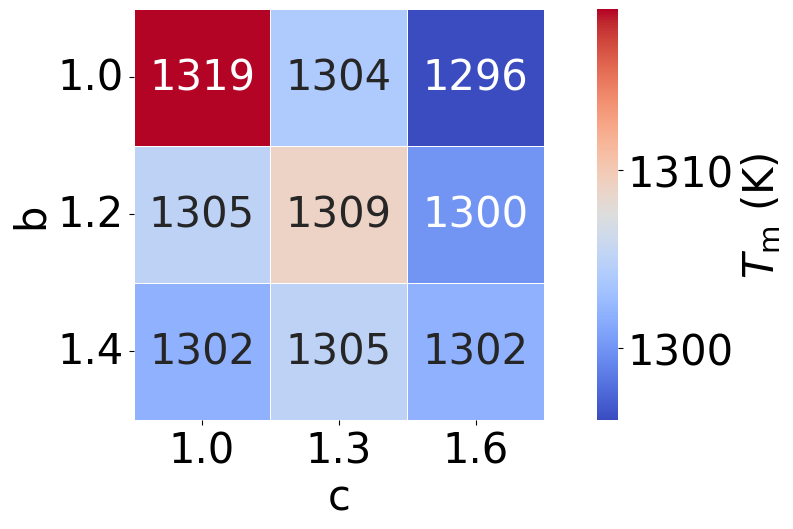

Recreate this plot in Python.
import numpy as np
import matplotlib.pyplot as plt
import seaborn as sns
import pandas as pd

# 数据
x = [1, 1.2, 1.4]
y = [1, 1.3, 1.6]
z = np.array([
    [1319, 1304, 1296],
    [1305, 1309, 1300],
    [1302, 1305, 1302]
])

# 转为 DataFrame
df = pd.DataFrame(z, index=x, columns=y)

# 设置字体
plt.rcParams.update({
    "font.family": "Times New Roman",
    "font.size": 30,
    "axes.labelsize": 30,
    "axes.titlesize": 30,
    "xtick.labelsize": 30,
    "ytick.labelsize": 30,
    "legend.fontsize": 30,
})

fig, ax = plt.subplots(figsize=(12,6))

# 绘制热力图
sns.heatmap(
    df,
    annot=True,
    fmt=".0f",
    cmap="coolwarm",  # 也可尝试 "magma", "coolwarm"
    cbar_kws={'label': r'$T_{\mathrm{m}}$ (K)'},
    linewidths=0.5,
    linecolor='white',
    square=True,
    ax=ax
)

# 标签和标题
ax.set_xlabel("c")
ax.set_ylabel("b")

# 美化刻度
ax.set_xticklabels([f"{v:.1f}" for v in df.columns])
ax.set_yticklabels([f"{v:.1f}" for v in df.index], rotation=0)

plt.tight_layout()
fig.savefig("heatmap_temperature.svg", bbox_inches='tight')
plt.show()
